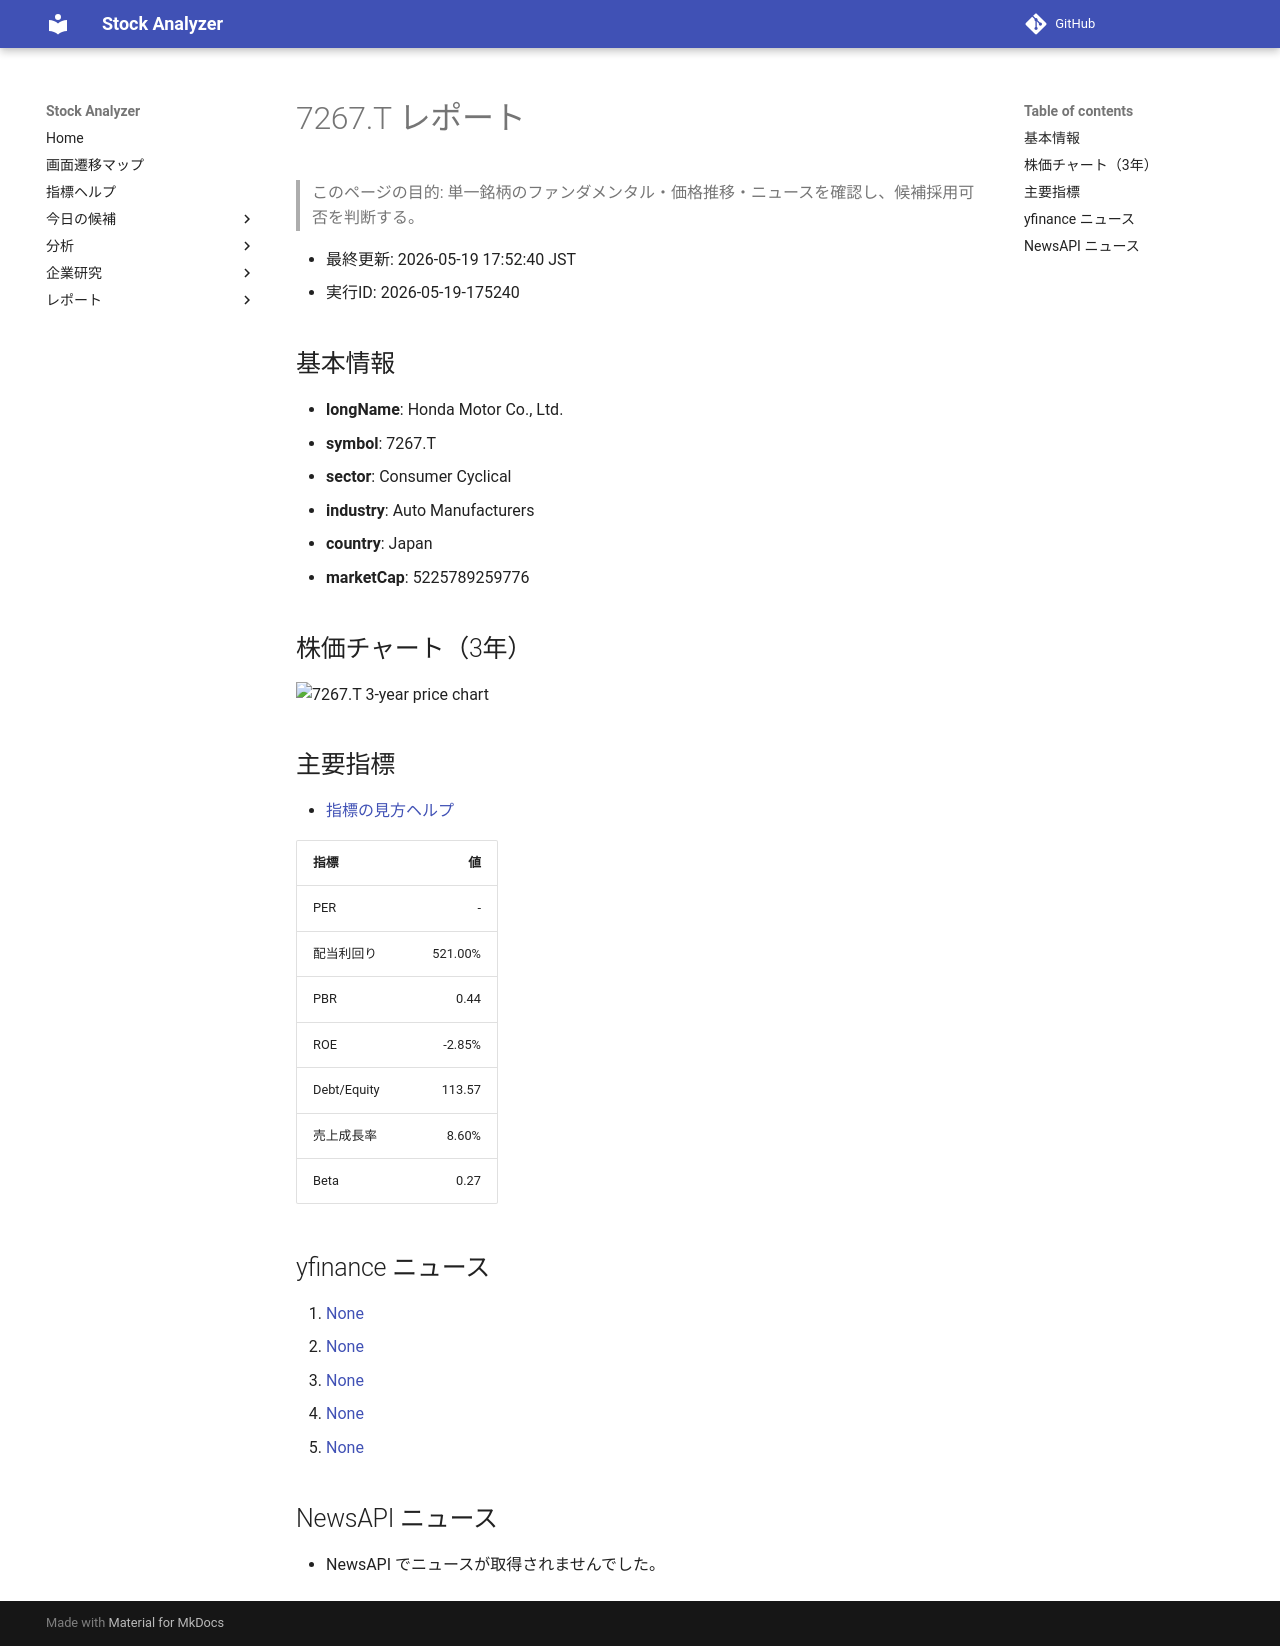

repository: Yumi-note/Making-APP · page: reports/2026-05-19/175240/7267_T/index.html · generator: mkdocs

# 7267.T レポート

> このページの目的: 単一銘柄のファンダメンタル・価格推移・ニュースを確認し、候補採用可否を判断する。

- 最終更新: 2026-05-19 17:52:40 JST
- 実行ID: 2026-05-19-175240

## 基本情報

- **longName**: Honda Motor Co., Ltd.
- **symbol**: 7267.T
- **sector**: Consumer Cyclical
- **industry**: Auto Manufacturers
- **country**: Japan
- **marketCap**: 5225789259776

## 株価チャート（3年）

![7267.T 3-year price chart](7267_T_3y.png)

## 主要指標

- [指標の見方ヘルプ](../../../../indicators.md)

| 指標 | 値 |
|---|---:|
| PER | - |
| 配当利回り | 521.00% |
| PBR | 0.44 |
| ROE | -2.85% |
| Debt/Equity | 113.57 |
| 売上成長率 | 8.60% |
| Beta | 0.27 |

## yfinance ニュース

1. [None](None)
2. [None](None)
3. [None](None)
4. [None](None)
5. [None](None)

## NewsAPI ニュース

- NewsAPI でニュースが取得されませんでした。
